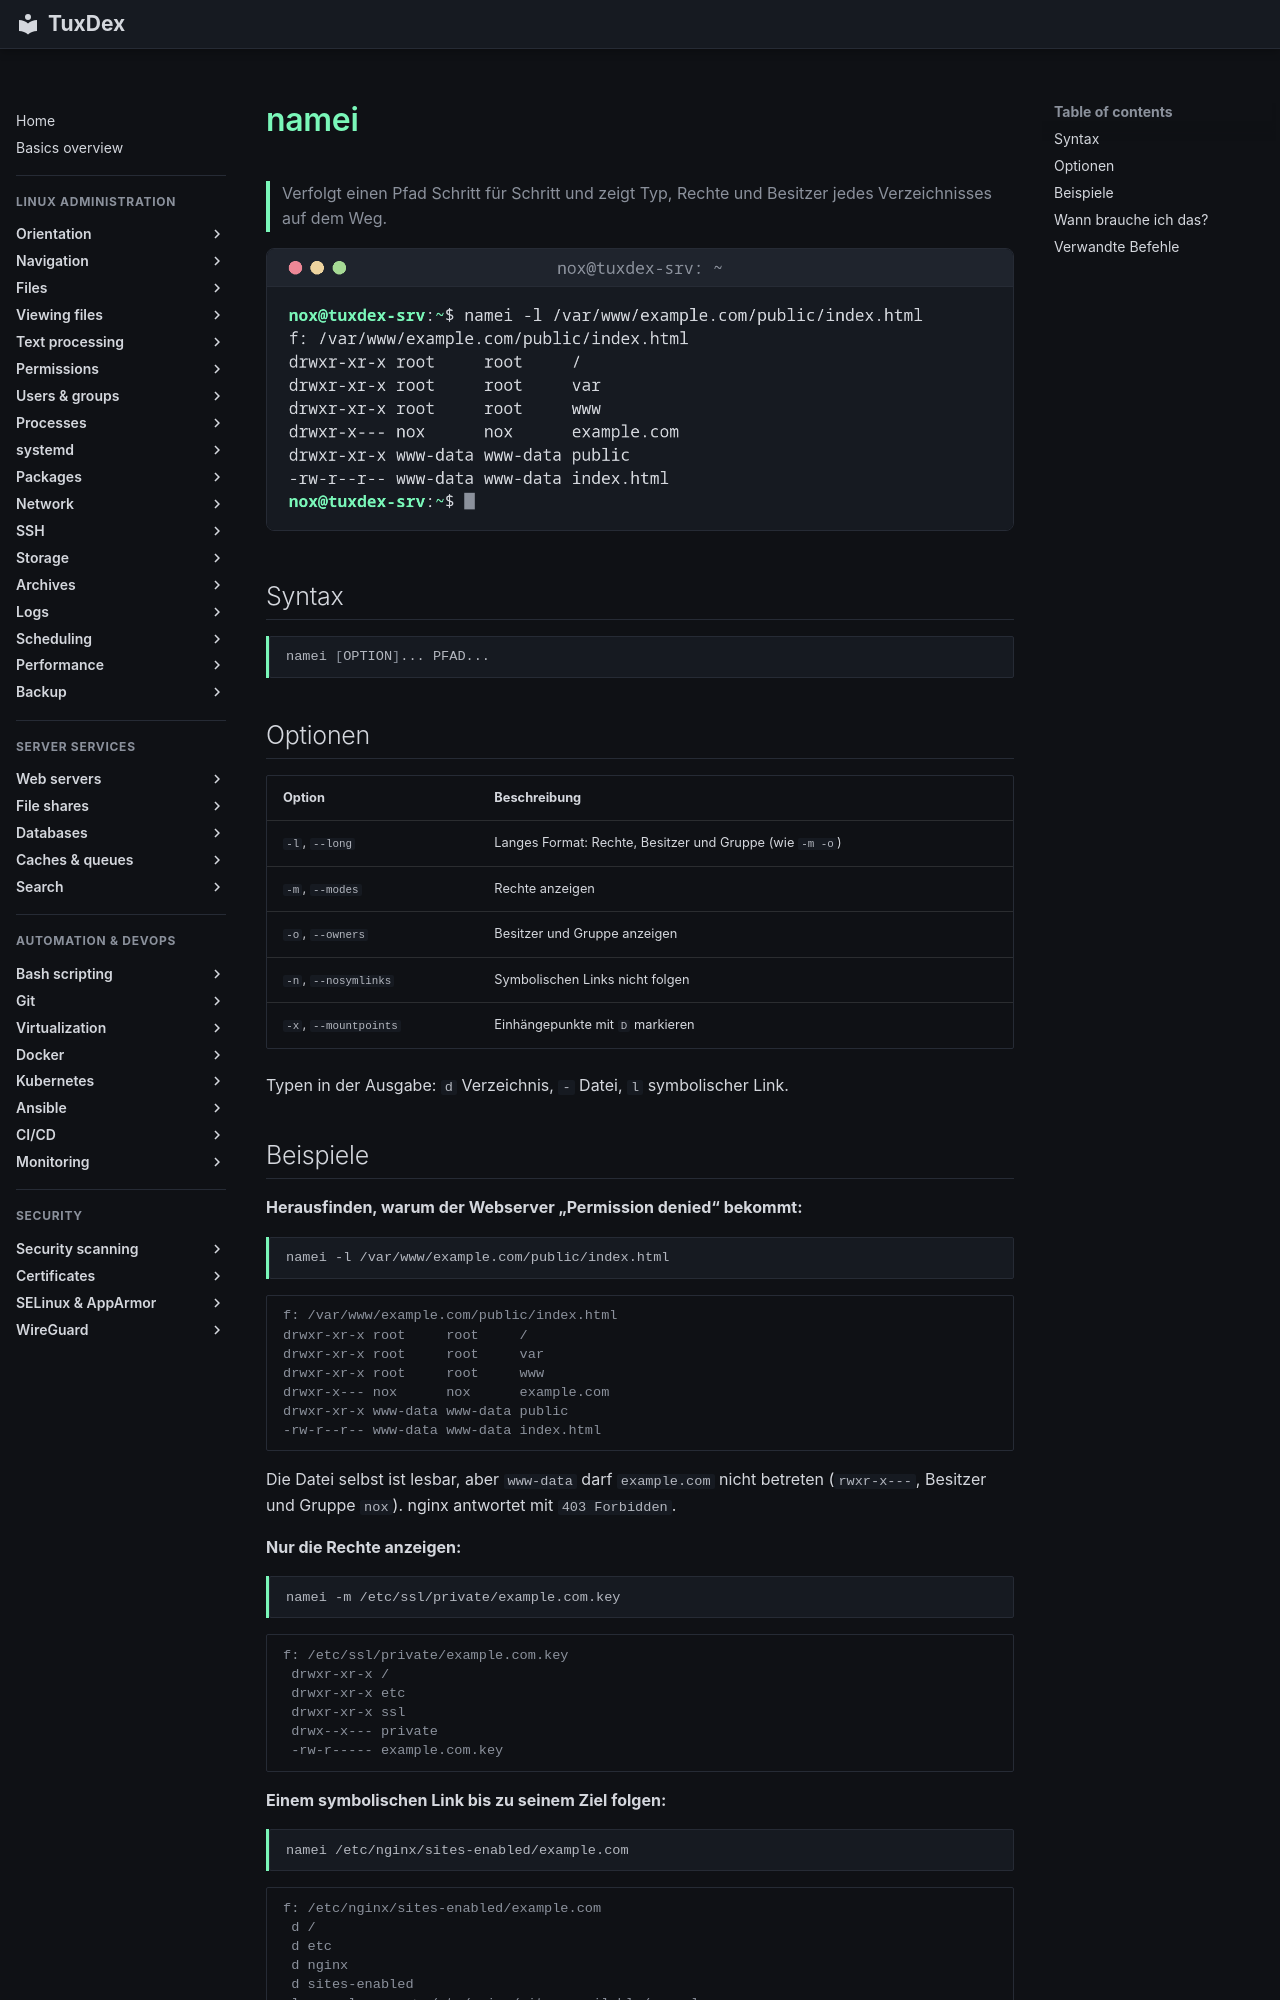

repository: Noxisan/tuxcodex · page: 06-permissions/namei.de/index.html · generator: mkdocs

# namei

> Verfolgt einen Pfad Schritt für Schritt und zeigt Typ, Rechte und Besitzer jedes Verzeichnisses auf dem Weg.

![namei output](../assets/screenshots/06-permissions/namei.png)

## Syntax

```bash
namei [OPTION]... PFAD...
```

## Optionen

| Option | Beschreibung |
|--------|--------------|
| `-l`, `--long` | Langes Format: Rechte, Besitzer und Gruppe (wie `-m -o`) |
| `-m`, `--modes` | Rechte anzeigen |
| `-o`, `--owners` | Besitzer und Gruppe anzeigen |
| `-n`, `--nosymlinks` | Symbolischen Links nicht folgen |
| `-x`, `--mountpoints` | Einhängepunkte mit `D` markieren |

Typen in der Ausgabe: `d` Verzeichnis, `-` Datei, `l` symbolischer Link.
